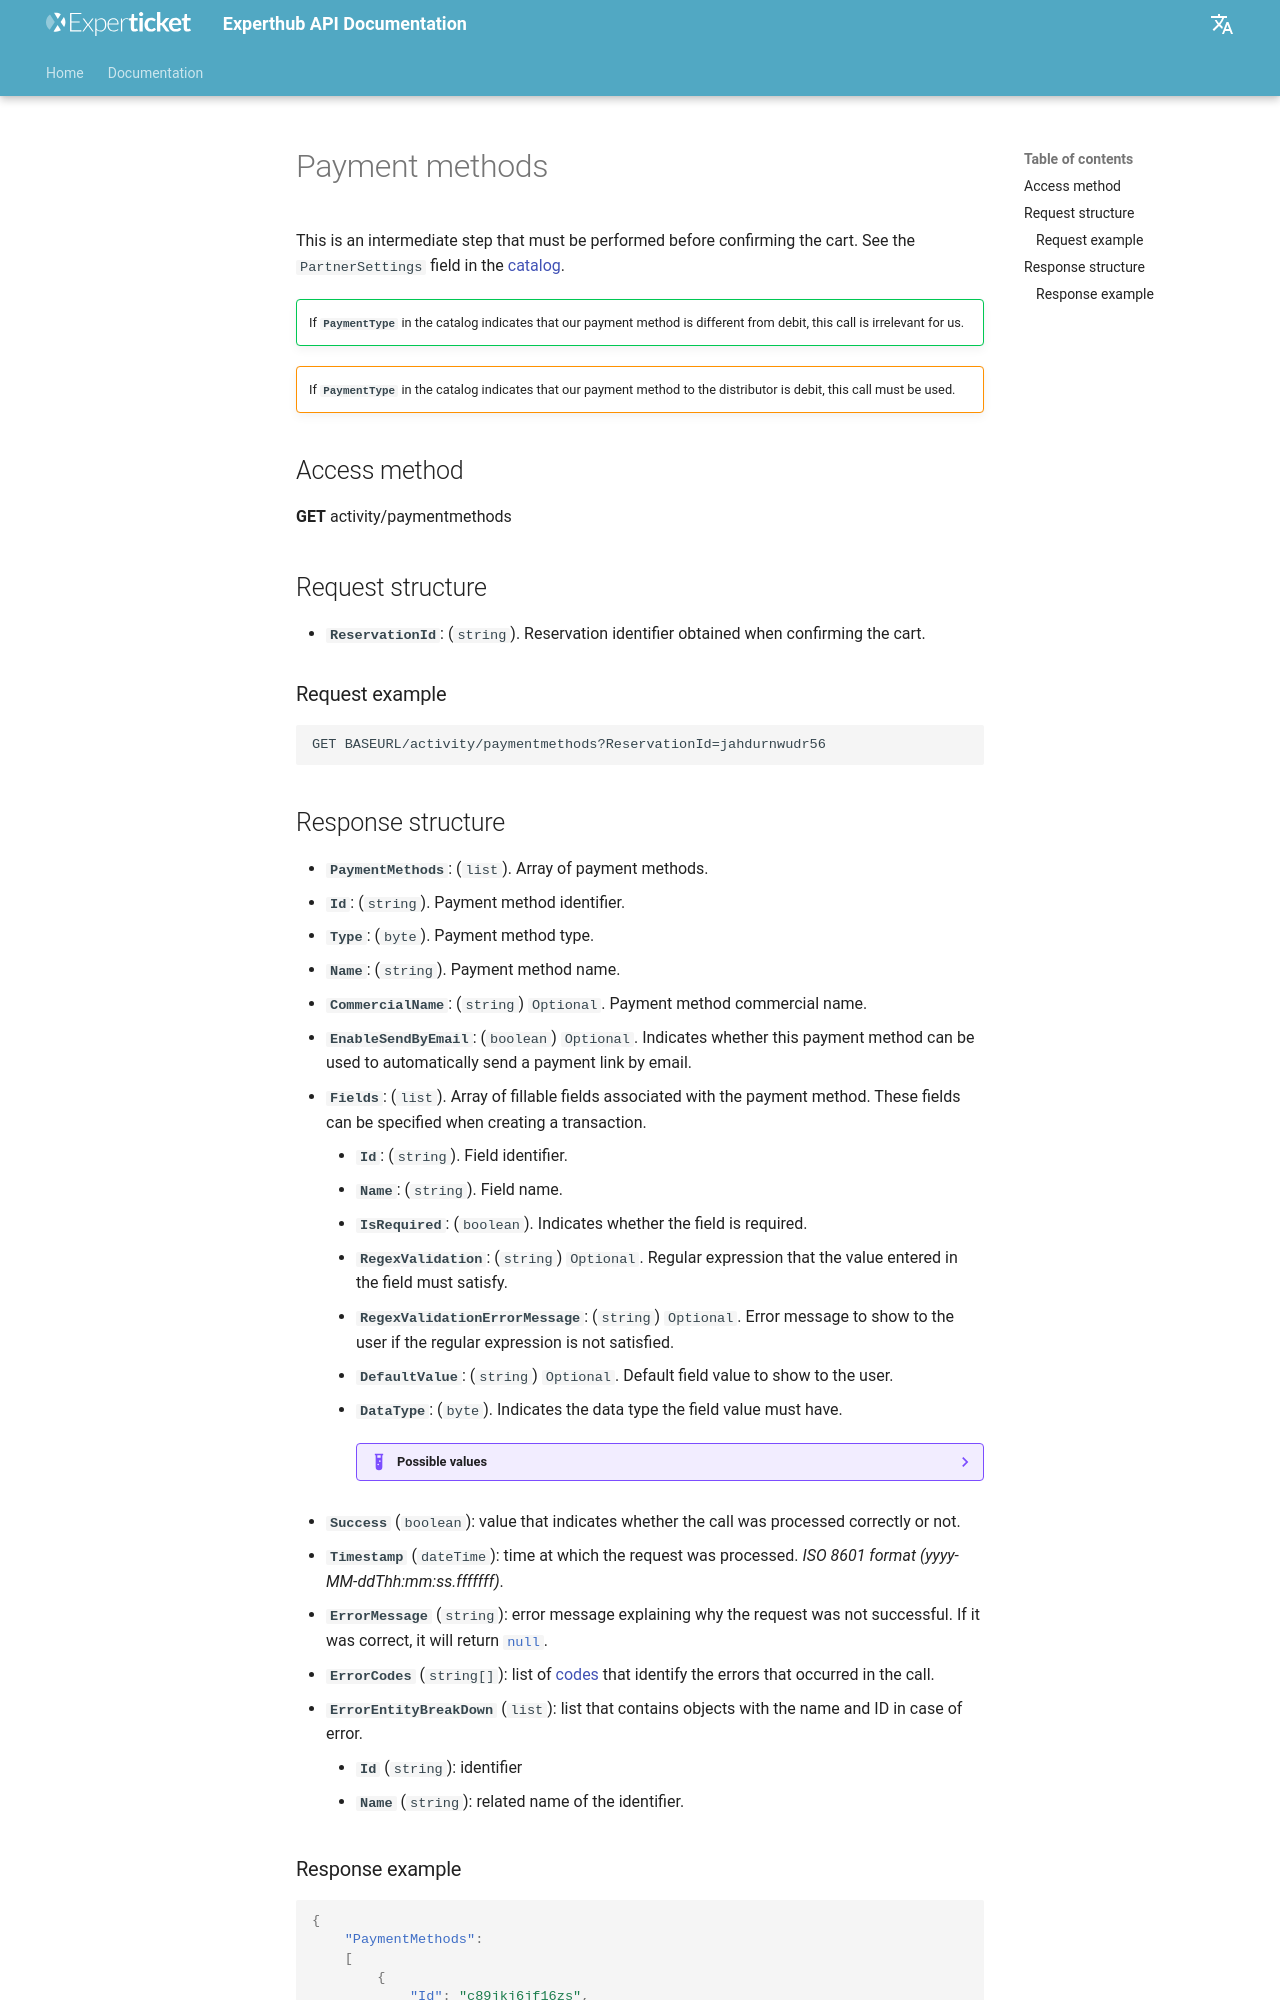

repository: Experticket/experthubApiDocs · page: en/docs/activity/paymentMethods/index.html · generator: mkdocs

# Payment methods

This is an intermediate step that must be performed before confirming the cart. See the `PartnerSettings` field in the [catalog](catalog.md).

!!! success ""
    If **`PaymentType`** in the catalog indicates that our payment method is different from debit, this call is irrelevant for us.
!!! warning ""
    If **`PaymentType`** in the catalog indicates that our payment method to the distributor is debit, this call must be used.

## Access method

**GET** activity/paymentmethods

## Request structure

- **`ReservationId`**: (`string`). Reservation identifier obtained when confirming the cart.

### Request example

--8<-- "includes/examples/activity/paymentMethodsQueryExamples.md"
